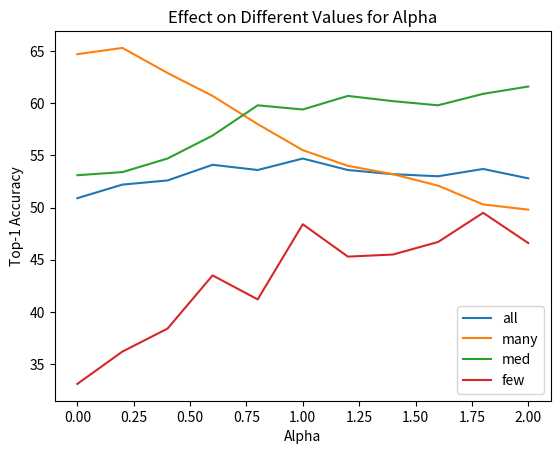

Write Python code to recreate this figure.
import matplotlib.pyplot as plt
import numpy as np

alpha_ablation_x = [0, .2, .4, .6, .8, 1., 1.2, 1.4, 1.6, 1.8, 2.]
alpha_ablation_y = [
    ([50.9, 52.2, 52.6, 54.1, 53.6, 54.7, 53.6, 53.2, 53.0, 53.7, 52.8], "all"),
    ([64.7, 65.3, 62.9, 60.7, 58.0, 55.5, 54.0, 53.2, 52.1, 50.3, 49.8], "many"),
    ([53.1, 53.4, 54.7, 56.9, 59.8, 59.4, 60.7, 60.2, 59.8, 60.9, 61.6], "med"),
    ([33.1, 36.2, 38.4, 43.5, 41.2, 48.4, 45.3, 45.5, 46.7, 49.5, 46.6], "few"),
]

tau_ablation_x = [.05, .1, .15, .2, .25, .3, .35, .4, .45 , .5]
tau_ablation_y = [
    ([], "all"),
]

def create_graph(title, x_label, y_label, x, y):
    plt.title(title)
    plt.xlabel(x_label)
    plt.ylabel(y_label)
    for line in y:
        plt.plot(x, line[0], label=line[1])
    plt.legend()
    plt.savefig(f"{x_label}.png")

create_graph("Effect on Different Values for Alpha", "Alpha", "Top-1 Accuracy", alpha_ablation_x, alpha_ablation_y)
